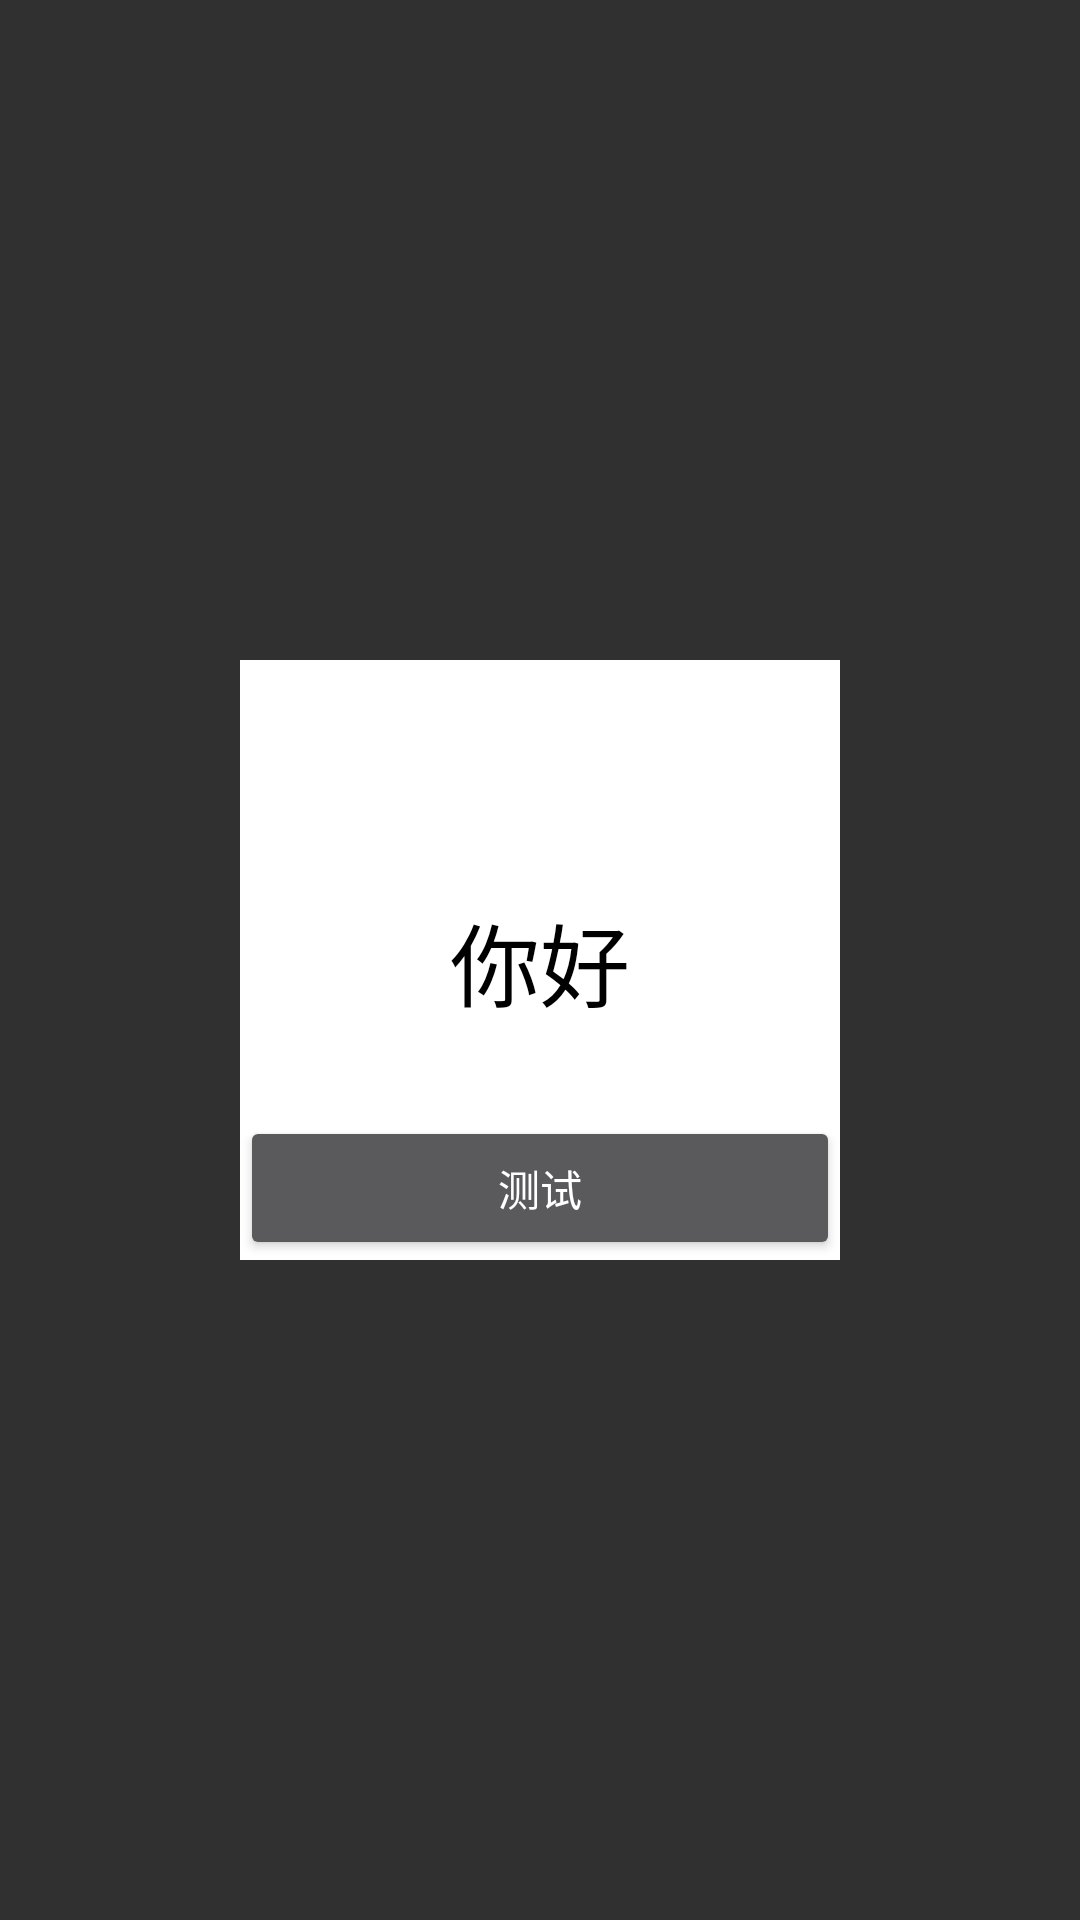

Write the Android layout XML for this screen, with the resource values it uses.
<!-- AndroidManifest.xml: application theme Theme.Jian -->
<!-- res/layout/dialog_cu.xml -->
<?xml version="1.0" encoding="utf-8"?>
<layout xmlns:android="http://schemas.android.com/apk/res/android"
    xmlns:app="http://schemas.android.com/apk/res-auto">

    <data>

    </data>

    <androidx.constraintlayout.widget.ConstraintLayout
        android:id="@+id/layoutCu"
        android:layout_width="match_parent"
        android:layout_height="match_parent">

        <androidx.constraintlayout.widget.ConstraintLayout
            android:layout_width="200dp"
            android:layout_height="200dp"
            android:background="@color/white"
            app:layout_constraintBottom_toBottomOf="parent"
            app:layout_constraintLeft_toLeftOf="parent"
            app:layout_constraintRight_toRightOf="parent"
            app:layout_constraintTop_toTopOf="parent">


            <TextView
                android:layout_width="wrap_content"
                android:layout_height="wrap_content"
                android:text="你好"
                android:textColor="@color/black"
                android:textSize="30sp"
                app:layout_constraintBottom_toBottomOf="parent"
                app:layout_constraintLeft_toLeftOf="parent"
                app:layout_constraintRight_toRightOf="parent"
                app:layout_constraintTop_toTopOf="parent" />

            <Button
                android:id="@+id/btCu"
                android:layout_width="match_parent"
                android:layout_height="wrap_content"
                android:text="测试"
                app:layout_constraintBottom_toBottomOf="parent"/>
        </androidx.constraintlayout.widget.ConstraintLayout>


    </androidx.constraintlayout.widget.ConstraintLayout>
</layout>
<!-- resources referenced by this layout -->
<resources>
  <style name="Theme.Jian" parent="Theme.MaterialComponents.NoActionBar.Bridge">
          
          <item name="colorPrimary">@color/aqua</item>
          <item name="colorPrimaryVariant">@color/aquamarine</item>
          <item name="colorOnPrimary">@color/white</item>
          
          <item name="colorSecondary">@color/teal_200</item>
          <item name="colorSecondaryVariant">@color/teal_700</item>
          <item name="colorOnSecondary">@color/black</item>
          
          <item name="android:statusBarColor" tools:targetApi="l">?attr/colorPrimaryVariant</item>
          
      </style>
  <!-- not gathered from this repository: default colours our renderer supplied (Android Studio template values) -->
  <color name="teal_200">#FF03DAC5</color>
  <color name="teal_700">#FF018786</color>
  <color name="black">#FF000000</color>
  <color name="white">#FFFFFFFF</color>
</resources>
